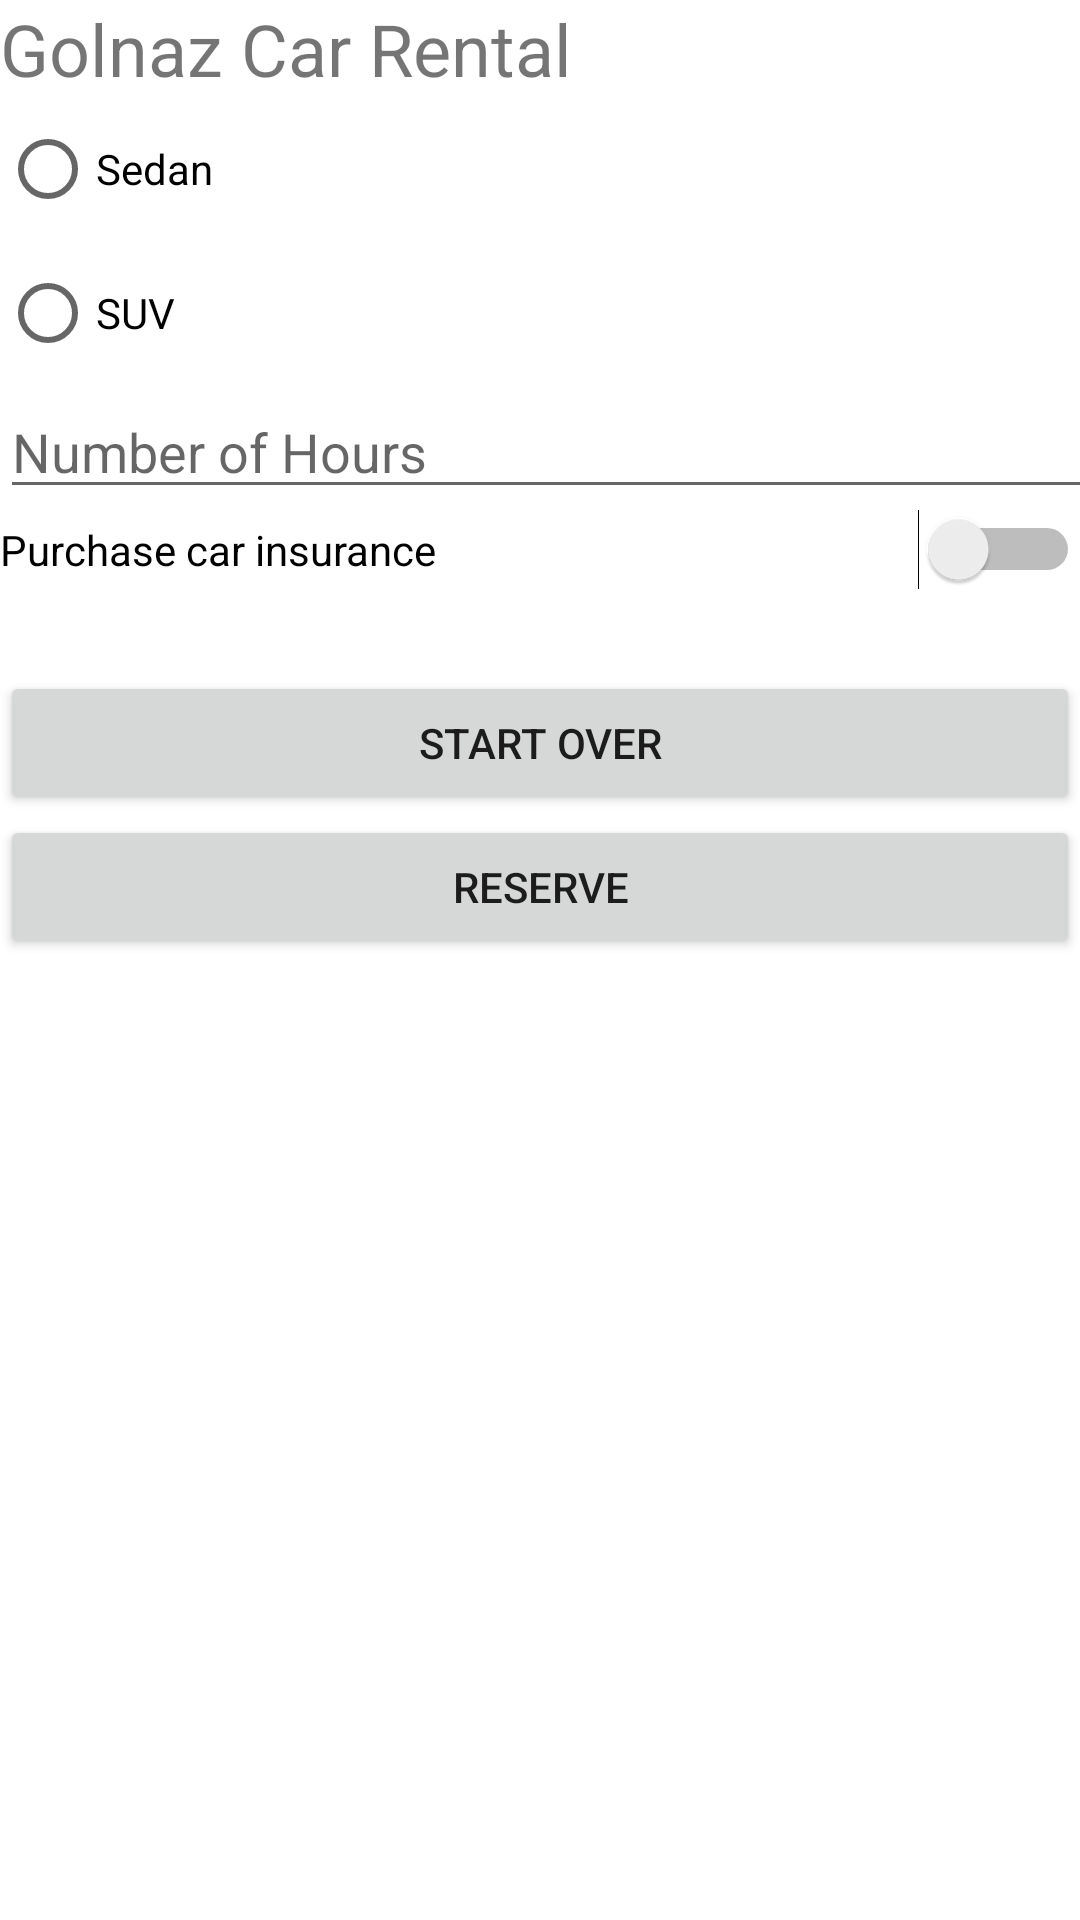

Produce the Android XML layout that renders to this screen, including the resource entries it uses.
<!-- AndroidManifest.xml: application theme Theme.T1Golnaz -->
<!-- res/layout/activity_main.xml -->
<?xml version="1.0" encoding="utf-8"?>
<LinearLayout xmlns:android="http://schemas.android.com/apk/res/android"
    xmlns:app="http://schemas.android.com/apk/res-auto"
    xmlns:tools="http://schemas.android.com/tools"
    android:layout_width="wrap_content"
    android:layout_height="match_parent"
    android:orientation="vertical"
    tools:context=".MainActivity">

    <TextView
        android:layout_width="wrap_content"
        android:layout_height="wrap_content"
        android:text="Golnaz Car Rental"
        android:textSize="24sp" />

    <RadioGroup
        android:id="@+id/rgRentType"
        android:layout_width="match_parent"
        android:layout_height="wrap_content">

        <RadioButton
            android:id="@+id/rbSedan"
            android:layout_width="match_parent"
            android:layout_height="wrap_content"
            android:text="Sedan" />

        <RadioButton
            android:id="@+id/rbSUV"
            android:layout_width="match_parent"
            android:layout_height="wrap_content"
            android:text="SUV" />
    </RadioGroup>


    <EditText
        android:id="@+id/etRentHours"
        android:layout_width="413dp"
        android:layout_height="wrap_content"
        android:hint="Number of Hours"
        android:inputType="number"/>

    <Switch
        android:id="@+id/swInsurance"
        android:layout_width="match_parent"
        android:layout_height="wrap_content"
        android:text="Purchase car insurance" />

    <TextView
        android:id="@+id/tvErrorMsg"
        android:layout_width="wrap_content"
        android:layout_height="wrap_content"
        android:text=""
        android:textColor="#E91E63"
        android:textSize="20sp" />

    <Button
        android:id="@+id/btnStartOver"
        android:layout_width="match_parent"
        android:layout_height="wrap_content"
        android:text="Start Over" />

    <Button
        android:id="@+id/btnReserve"
        android:layout_width="match_parent"
        android:layout_height="wrap_content"
        android:text="Reserve" />

</LinearLayout>
<!-- resources referenced by this layout -->
<resources>
  <style name="Theme.T1Golnaz" parent="Theme.MaterialComponents.DayNight.DarkActionBar">
          
          <item name="colorPrimary">@color/purple_500</item>
          <item name="colorPrimaryVariant">@color/purple_700</item>
          <item name="colorOnPrimary">@color/white</item>
          
          <item name="colorSecondary">@color/teal_200</item>
          <item name="colorSecondaryVariant">@color/teal_700</item>
          <item name="colorOnSecondary">@color/black</item>
          
          <item name="android:statusBarColor">?attr/colorPrimaryVariant</item>
          
      </style>
  <!-- not gathered from this repository: default colours our renderer supplied (Android Studio template values) -->
  <color name="purple_500">#FF6200EE</color>
  <color name="purple_700">#FF3700B3</color>
  <color name="teal_200">#FF03DAC5</color>
  <color name="teal_700">#FF018786</color>
  <color name="black">#FF000000</color>
  <color name="white">#FFFFFFFF</color>
</resources>
